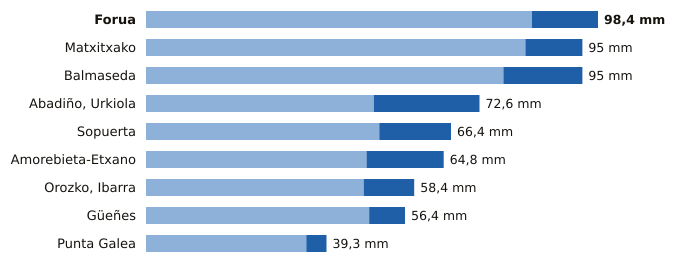

Source data for this figure (header and first rows):
estacion, provincia, indicativo, mm_6_dias_anteriores, mm_hoy, mm_7_dias, horas_de_hoy
Forua, Bizkaia, 1056K, 84.0, 14.4, 98.4, 10
Matxitxako, Bizkaia, 1057B, 82.6, 12.4, 95.0, 10
Balmaseda, Bizkaia, 1078C, 77.8, 17.2, 95.0, 10
Abadiño, Urkiola, Bizkaia, 1069Y, 49.6, 23.0, 72.6, 8
Sopuerta, Bizkaia, 1083B, 50.8, 15.6, 66.4, 10
Amorebieta-Etxano, Bizkaia, 1074C, 48.0, 16.8, 64.8, 10
Orozko, Ibarra, Bizkaia, 1064L, 47.4, 11.0, 58.4, 10
Güeñes, Bizkaia, 1078I, 48.6, 7.8, 56.4, 10
Punta Galea, Bizkaia, 1059X, 34.9, 4.4, 39.3, 10
